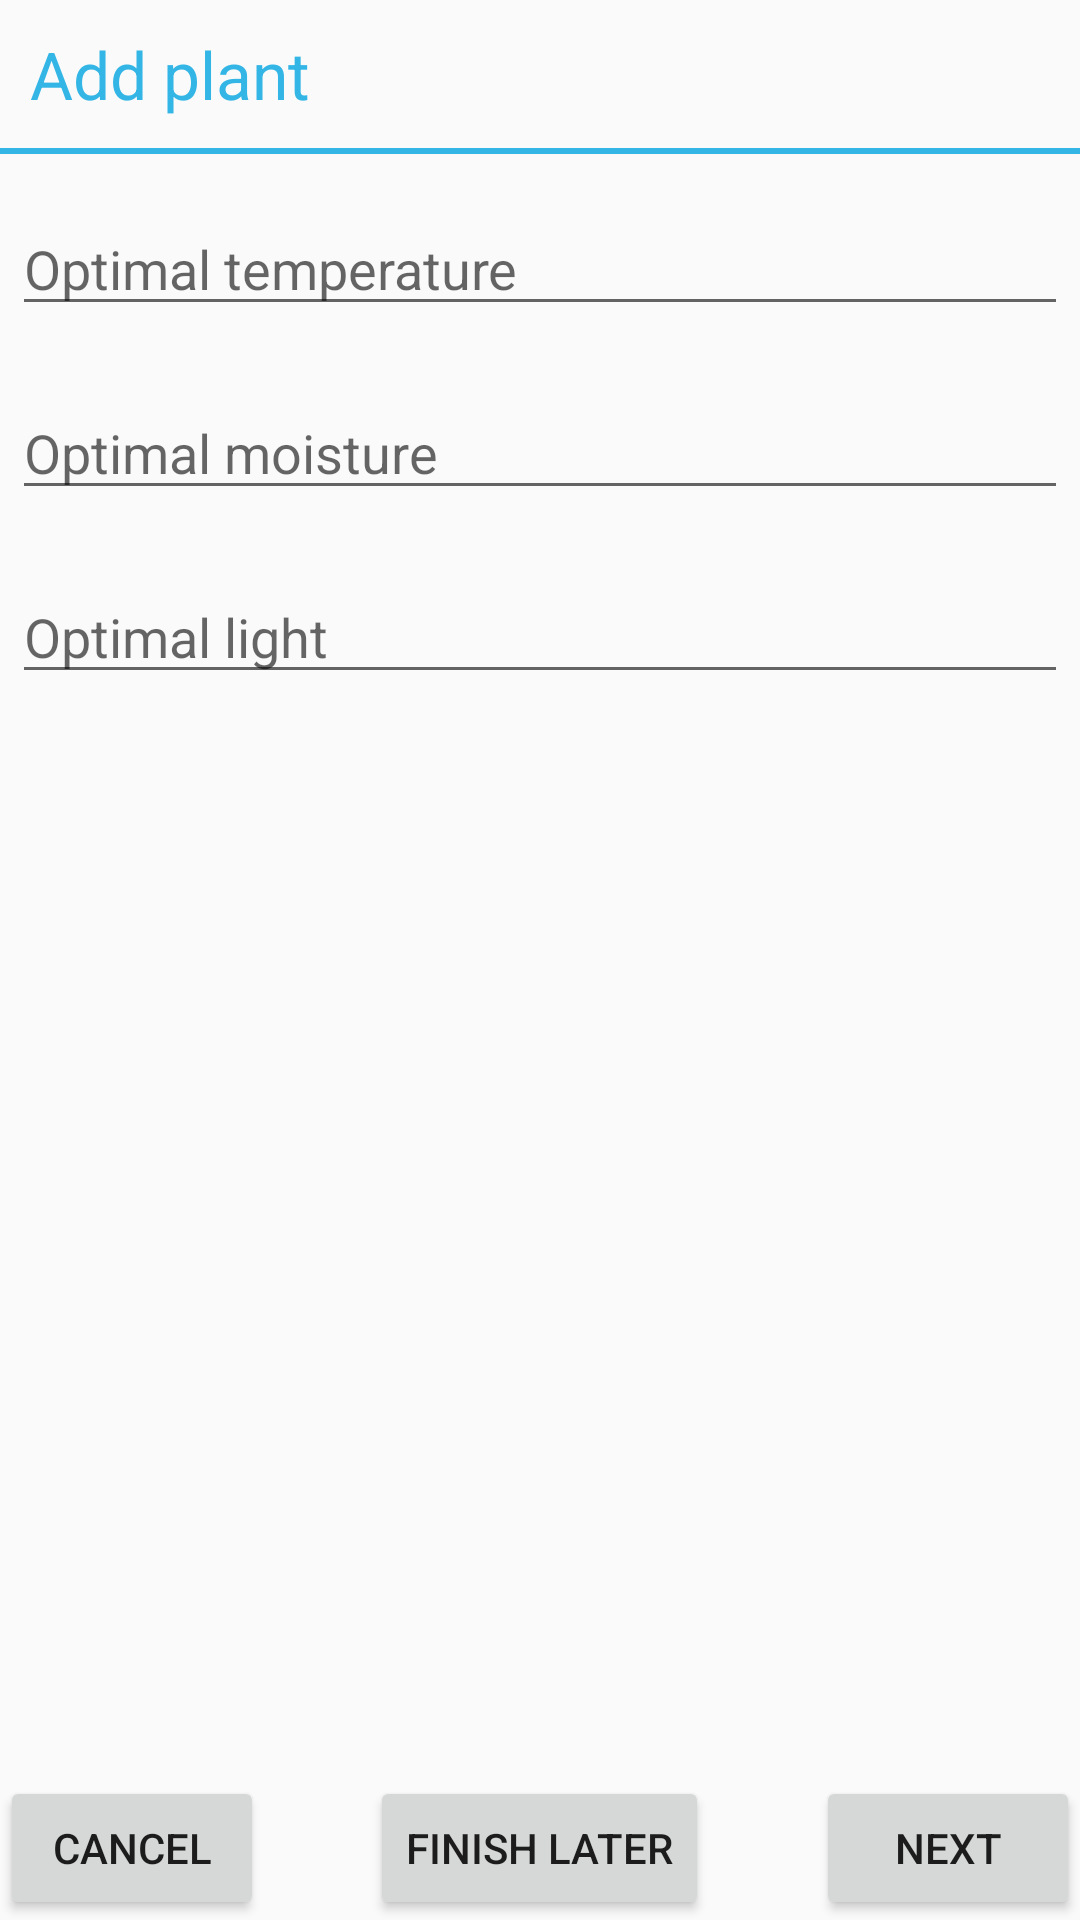

This screen was rendered from an Android layout file. Write that file and the resources it references.
<!-- AndroidManifest.xml: application theme Theme.AppCompat.Light.NoActionBar -->
<!-- res/layout/activity_set_optimal_stats.xml -->
<?xml version="1.0" encoding="utf-8"?>
<RelativeLayout xmlns:android="http://schemas.android.com/apk/res/android"
                android:orientation="vertical"
                android:layout_width="fill_parent"
                android:layout_height="fill_parent">
    <TextView
        android:text="@string/add_plant"
        style="@style/DialogHeader_HoloBlueLight"
        android:id="@+id/activity_title"/>
    <View
        style="@style/DialogDivider"
        android:layout_below="@id/activity_title"
        android:id="@+id/divider"/>
    <EditText
        android:id="@+id/optimal_temp_edit"
        android:inputType="number"
        android:hint="@string/optimal_temp"
        style="@style/StandardEditText"
        android:layout_below="@id/divider"/>
    <EditText
        android:id="@+id/optimal_moisture_edit"
        android:inputType="number"
        android:hint="@string/optimal_moisture"
        style="@style/StandardEditText"
        android:layout_below="@id/optimal_temp_edit"/>
    <EditText
        android:id="@+id/optimal_light_edit"
        android:inputType="number"
        android:hint="@string/optimal_light"
        style="@style/StandardEditText"
        android:layout_below="@id/optimal_moisture_edit"/>
    <Button
        android:text="Cancel"
        android:id="@+id/cancel_button"
        android:layout_alignTop="@+id/next_button"
        style="@style/BottomLeftButton"/>

    <Button
        android:text="Next"
        android:id="@+id/next_button"
        style="@style/BottomRightButton"
        android:layout_alignParentBottom="true"
        android:layout_alignParentRight="true"
        android:layout_alignParentEnd="true"/>

    <Button
        android:text="Finish later"
        android:id="@+id/finish_later_button"
        style="@style/BottomCenterButton"
        android:layout_alignParentBottom="true"/>
</RelativeLayout>
<!-- resources referenced by this layout -->
<resources>
  <string name="add_plant">Add plant</string>
  <string name="optimal_light">Optimal light</string>
  <string name="optimal_moisture">Optimal moisture</string>
  <string name="optimal_temp">Optimal temperature</string>
  <style name="BottomCenterButton">
          <item name="android:layout_width">wrap_content</item>
          <item name="android:layout_height">wrap_content</item>
          <item name="android:layout_gravity">right|bottom</item>
          <item name="android:layout_alignParentBottom">true</item>
          <item name="android:layout_centerHorizontal">true</item>
      </style>
  <style name="BottomLeftButton">
          <item name="android:layout_width">wrap_content</item>
          <item name="android:layout_height">wrap_content</item>
          <item name="android:layout_alignParentLeft">true</item>
          <item name="android:layout_alignParentStart">true</item>
          <item name="android:layout_alignParentBottom">true</item>
      </style>
  <style name="BottomRightButton">
          <item name="android:layout_width">wrap_content</item>
          <item name="android:layout_height">wrap_content</item>
          <item name="android:layout_alignParentRight">true</item>
          <item name="android:layout_alignParentEnd">true</item>
          <item name="android:layout_alignParentBottom">true</item>
      </style>
  <style name="DialogDivider">
          <item name="android:layout_width">match_parent</item>
          <item name="android:layout_height">2dp</item>
          <item name="android:background">@android:color/holo_blue_light</item>
      </style>
  <style name="DialogHeader_HoloBlueLight">
          <item name="android:layout_width">match_parent</item>
          <item name="android:layout_height">wrap_content</item>
          <item name="android:padding">10dp</item>
          <item name="android:textSize">22sp</item>
          <item name="android:textColor">@android:color/holo_blue_light</item>
      </style>
  <style name="StandardEditText">
          <item name="android:layout_width">match_parent</item>
          <item name="android:layout_height">wrap_content</item>
          <item name="android:layout_marginTop">16dp</item>
          <item name="android:layout_marginLeft">4dp</item>
          <item name="android:layout_marginRight">4dp</item>
          <item name="android:layout_marginBottom">4dp</item>
      </style>
</resources>
